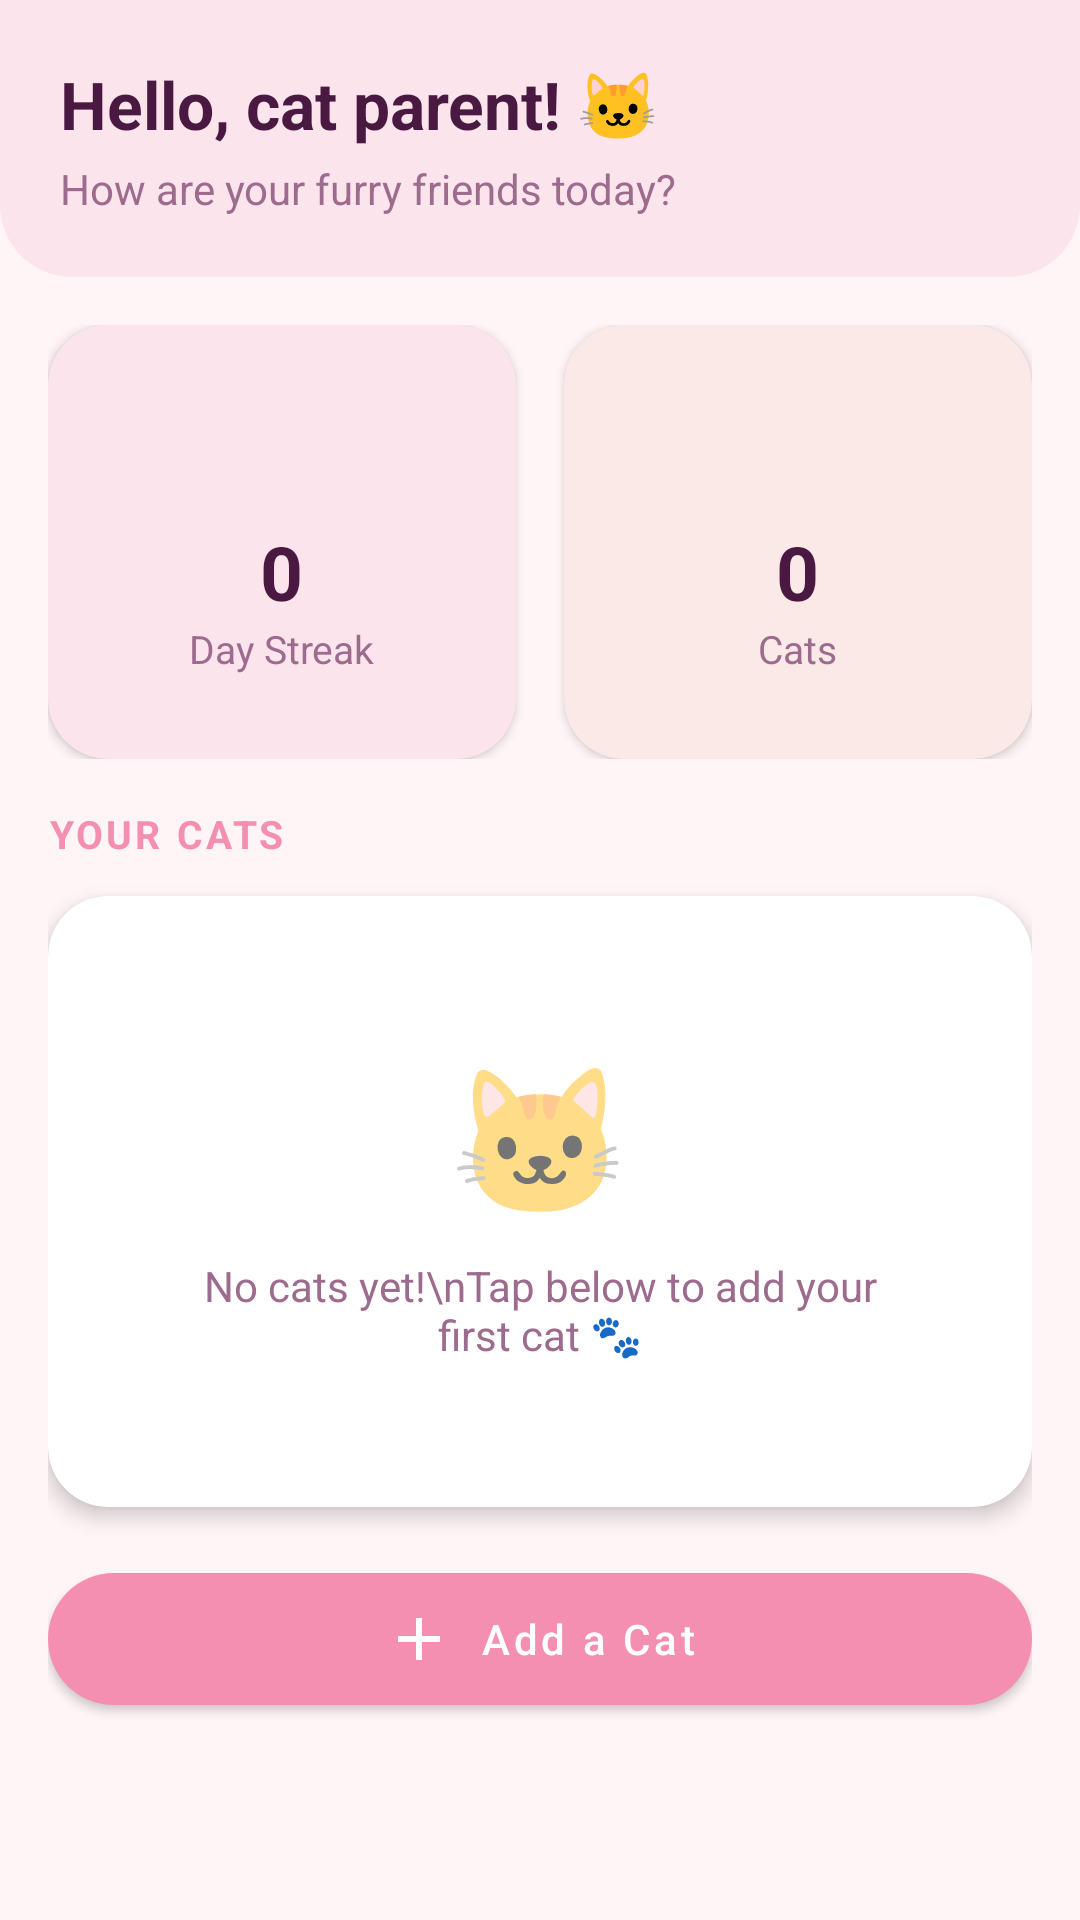

This screen was rendered from an Android layout file. Write that file and the resources it references.
<!-- AndroidManifest.xml: application theme Theme.CatCare -->
<!-- res/layout/fragment_home.xml -->
<?xml version="1.0" encoding="utf-8"?>
<LinearLayout
    xmlns:android="http://schemas.android.com/apk/res/android"
    xmlns:app="http://schemas.android.com/apk/res-auto"
    android:layout_width="match_parent"
    android:layout_height="match_parent"
    android:orientation="vertical"
    android:background="@color/bg_main">

    
    <LinearLayout
        android:layout_width="match_parent"
        android:layout_height="wrap_content"
        android:orientation="vertical"
        android:padding="20dp"
        android:paddingTop="40dp"
        android:background="@drawable/header_bg_pink">

        <TextView
            android:id="@+id/tv_greeting"
            android:layout_width="wrap_content"
            android:layout_height="wrap_content"
            android:text="@string/home_greeting"
            android:textSize="22sp"
            android:textStyle="bold"
            android:textColor="@color/text_primary" />

        <TextView
            android:layout_width="wrap_content"
            android:layout_height="wrap_content"
            android:text="@string/home_subtitle"
            android:textSize="14sp"
            android:textColor="@color/text_secondary"
            android:layout_marginTop="4dp" />

    </LinearLayout>

    <ScrollView
        android:layout_width="match_parent"
        android:layout_height="0dp"
        android:layout_weight="1"
        android:fillViewport="true">

        <LinearLayout
            android:layout_width="match_parent"
            android:layout_height="wrap_content"
            android:orientation="vertical"
            android:padding="16dp">

            
            <LinearLayout
                android:layout_width="match_parent"
                android:layout_height="wrap_content"
                android:orientation="horizontal"
                android:layout_marginBottom="16dp">

                <com.google.android.material.card.MaterialCardView
                    android:layout_width="0dp"
                    android:layout_height="wrap_content"
                    android:layout_weight="1"
                    android:layout_marginEnd="8dp"
                    style="@style/Widget.CatCare.Card.Pink">
                    <LinearLayout
                        android:layout_width="match_parent"
                        android:layout_height="wrap_content"
                        android:orientation="vertical"
                        android:gravity="center"
                        android:padding="12dp">
                        <TextView
                            android:layout_width="wrap_content"
                            android:layout_height="wrap_content"
                            android:text=""
                            android:textSize="28sp" />
                        <TextView
                            android:id="@+id/tv_streak"
                            android:layout_width="wrap_content"
                            android:layout_height="wrap_content"
                            android:text="0"
                            android:textSize="25sp"
                            android:textStyle="bold"
                            android:textColor="@color/text_primary" />
                        <TextView
                            android:layout_width="wrap_content"
                            android:layout_height="wrap_content"
                            android:text="Day Streak"
                            android:textSize="13sp"
                            android:textColor="@color/text_secondary" />
                    </LinearLayout>
                </com.google.android.material.card.MaterialCardView>

                <com.google.android.material.card.MaterialCardView
                    android:layout_width="0dp"
                    android:layout_height="wrap_content"
                    android:layout_weight="1"
                    android:layout_marginStart="8dp"
                    style="@style/Widget.CatCare.Card.Peach">
                    <LinearLayout
                        android:layout_width="match_parent"
                        android:layout_height="wrap_content"
                        android:orientation="vertical"
                        android:gravity="center"
                        android:padding="12dp">
                        <TextView
                            android:layout_width="wrap_content"
                            android:layout_height="wrap_content"
                            android:text=""
                            android:textSize="28sp" />
                        <TextView
                            android:id="@+id/tv_cat_count"
                            android:layout_width="wrap_content"
                            android:layout_height="wrap_content"
                            android:text="0"
                            android:textSize="25sp"
                            android:textStyle="bold"
                            android:textColor="@color/text_primary" />
                        <TextView
                            android:layout_width="wrap_content"
                            android:layout_height="wrap_content"
                            android:text="Cats"
                            android:textSize="13sp"
                            android:textColor="@color/text_secondary" />
                    </LinearLayout>
                </com.google.android.material.card.MaterialCardView>

            </LinearLayout>

            <TextView
                android:layout_width="wrap_content"
                android:layout_height="wrap_content"
                android:text="Your Cats"
                style="@style/TextAppearance.CatCare.SectionHeader"
                android:layout_marginBottom="12dp" />

            
            <com.google.android.material.card.MaterialCardView
                android:id="@+id/card_empty"
                android:layout_width="match_parent"
                android:layout_height="wrap_content"
                style="@style/Widget.CatCare.Card"
                android:visibility="visible">
                <LinearLayout
                    android:layout_width="match_parent"
                    android:layout_height="wrap_content"
                    android:orientation="vertical"
                    android:gravity="center"
                    android:padding="32dp">
                    <TextView
                        android:layout_width="wrap_content"
                        android:layout_height="wrap_content"
                        android:text="🐱"
                        android:textSize="48sp" />
                    <TextView
                        android:layout_width="wrap_content"
                        android:layout_height="wrap_content"
                        android:text="No cats yet!\nTap below to add your first cat 🐾"
                        android:textSize="14sp"
                        android:textColor="@color/text_secondary"
                        android:gravity="center"
                        android:layout_marginTop="8dp" />
                </LinearLayout>
            </com.google.android.material.card.MaterialCardView>

            <androidx.recyclerview.widget.RecyclerView
                android:id="@+id/rv_cats"
                android:layout_width="match_parent"
                android:layout_height="wrap_content"
                android:visibility="gone"
                android:nestedScrollingEnabled="false" />

            <com.google.android.material.button.MaterialButton
                android:id="@+id/btn_add_cat"
                android:layout_width="match_parent"
                android:layout_height="56dp"
                android:layout_marginTop="16dp"
                android:text="@string/add_cat"
                style="@style/Widget.CatCare.Button"
                app:icon="@drawable/ic_add"
                app:iconGravity="textStart" />

        </LinearLayout>
    </ScrollView>

</LinearLayout>
<!-- resources referenced by this layout -->
<resources>
  <color name="bg_main">#FFF5F7</color>
  <color name="text_primary">#4A1942</color>
  <color name="text_secondary">#9C6B8E</color>
  <!-- drawable header_bg_pink (drawable) -->
  <?xml version="1.0" encoding="utf-8"?>
  <shape xmlns:android="http://schemas.android.com/apk/res/android"
      android:shape="rectangle">
      <corners
          android:bottomLeftRadius="24dp"
          android:bottomRightRadius="24dp" />
      <solid android:color="#FCE4EC" />
  </shape>
  <!-- drawable ic_add (drawable) -->
  <vector android:height="24dp" android:tint="#F48FB1"
      android:viewportHeight="24" android:viewportWidth="24"
      android:width="24dp" xmlns:android="http://schemas.android.com/apk/res/android">
      <path android:fillColor="@android:color/white" android:pathData="M19,13h-6v6h-2v-6H5v-2h6V5h2v6h6v2z"/>
  </vector>
  <string name="add_cat">Add a Cat</string>
  <string name="home_greeting">Hello, cat parent! 🐱</string>
  <string name="home_subtitle">How are your furry friends today?</string>
  <style name="TextAppearance.CatCare.SectionHeader" parent="TextAppearance.MaterialComponents.Caption">
          <item name="android:textSize">13sp</item>
          <item name="android:textColor">@color/pink_primary</item>
          <item name="android:textStyle">bold</item>
          <item name="android:letterSpacing">0.08</item>
          <item name="android:textAllCaps">true</item>
      </style>
  <style name="Widget.CatCare.Button" parent="Widget.MaterialComponents.Button">
          <item name="backgroundTint">@color/pink_primary</item>
          <item name="android:textColor">@color/text_white</item>
          <item name="cornerRadius">24dp</item>
          <item name="android:textAllCaps">false</item>
          <item name="android:paddingStart">24dp</item>
          <item name="android:paddingEnd">24dp</item>
      </style>
  <style name="Widget.CatCare.Card" parent="Widget.MaterialComponents.CardView">
          <item name="cardBackgroundColor">@color/bg_card</item>
          <item name="cardCornerRadius">20dp</item>
          <item name="cardElevation">4dp</item>
          <item name="contentPadding">16dp</item>
      </style>
  <style name="Widget.CatCare.Card.Peach" parent="Widget.CatCare.Card">
          <item name="cardBackgroundColor">@color/peach_light</item>
          <item name="cardElevation">2dp</item>
      </style>
  <style name="Widget.CatCare.Card.Pink" parent="Widget.CatCare.Card">
          <item name="cardBackgroundColor">@color/pink_light</item>
          <item name="cardElevation">2dp</item>
      </style>
  <color name="pink_primary">#F48FB1</color>
  <color name="text_white">#FFFFFF</color>
  <color name="bg_card">#FFFFFF</color>
  <color name="peach_light">#FBE9E7</color>
  <color name="pink_light">#FCE4EC</color>
  <color name="pink_soft">#F8BBD0</color>
  <color name="peach_primary">#FFCCBC</color>
  <color name="peach_dark">#FF8A65</color>
  <style name="Widget.CatCare.SpinnerItem" parent="Widget.AppCompat.TextView.SpinnerItem">
          <item name="android:textColor">@color/text_primary</item>
          <item name="android:textSize">14sp</item>
      </style>
  <style name="Widget.CatCare.SpinnerDropDown" parent="Widget.AppCompat.ListView.DropDown">
          <item name="android:textColor">@color/text_primary</item>
      </style>
</resources>
